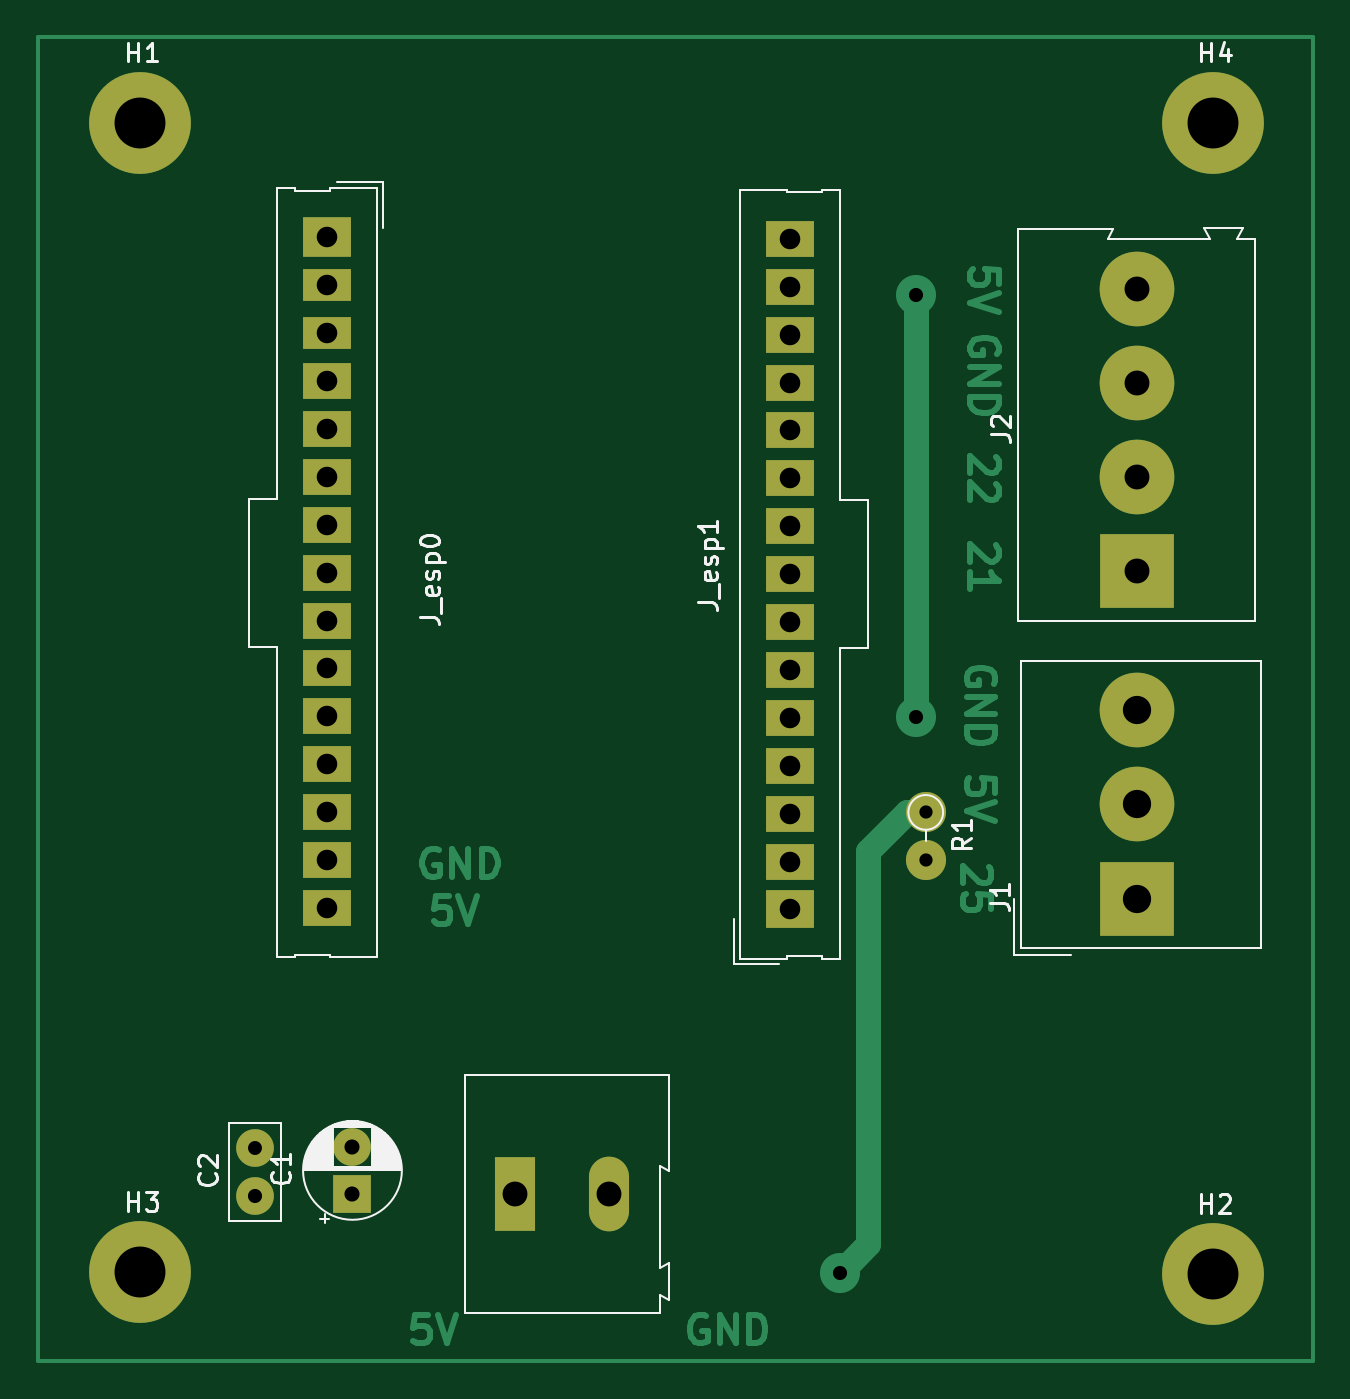
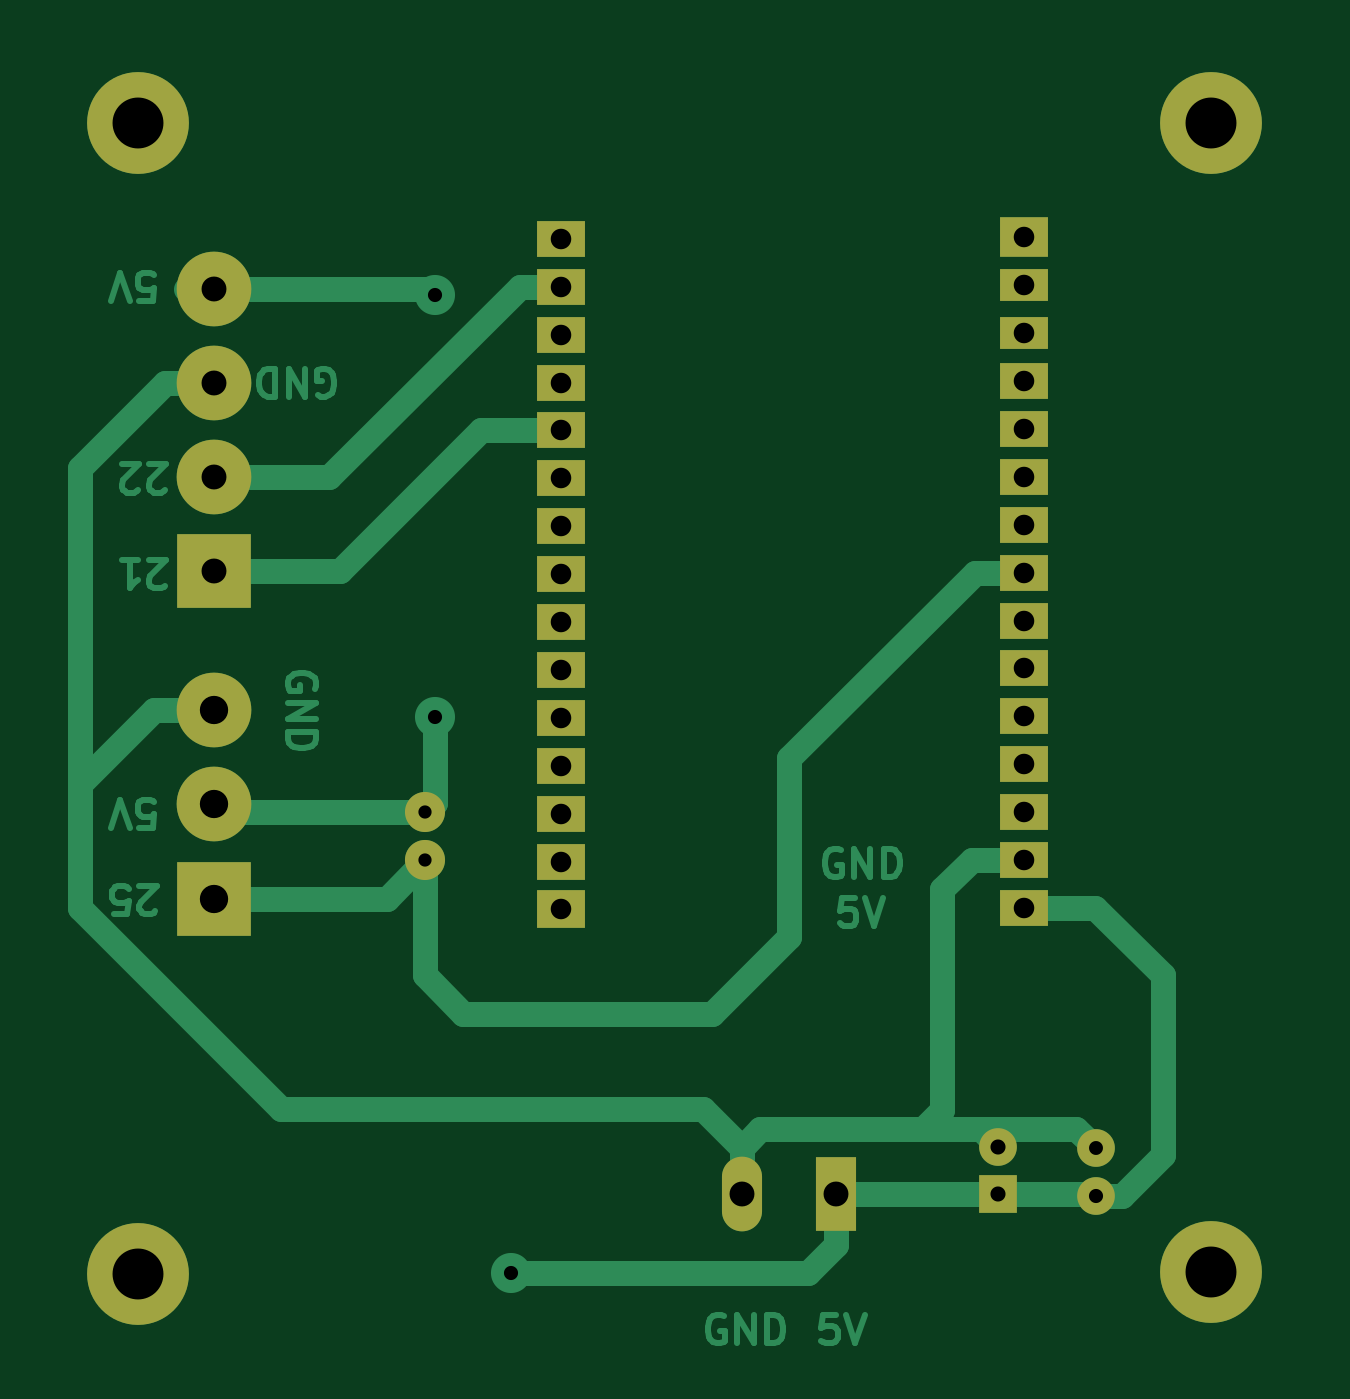
Circuit board: 11 layer files. Board 67.6 x 70.2 mm.
- bottom_copper: ambient_measurement-B_Cu.gbr (20625 bytes)
- bottom_mask: ambient_measurement-B_Mask.gbr (2375 bytes)
- paste: ambient_measurement-B_Paste.gbr (462 bytes)
- bottom_silk: ambient_measurement-B_Silkscreen.gbr (463 bytes)
- outline: ambient_measurement-Edge_Cuts.gbr (435 bytes)
- top_copper: ambient_measurement-F_Cu.gbr (18067 bytes)
- top_mask: ambient_measurement-F_Mask.gbr (2375 bytes)
- paste: ambient_measurement-F_Paste.gbr (462 bytes)
- top_silk: ambient_measurement-F_Silkscreen.gbr (23197 bytes)
- drill: ambient_measurement-NPTH.drl (268 bytes)
- drill: ambient_measurement-PTH.drl (1549 bytes)

=== bottom_copper: ambient_measurement-B_Cu.gbr (20625 bytes, source omitted) ===
=== bottom_mask: ambient_measurement-B_Mask.gbr ===
%TF.GenerationSoftware,KiCad,Pcbnew,7.0.3*%
%TF.CreationDate,2023-06-20T17:30:00-05:00*%
%TF.ProjectId,ambient_measurement,616d6269-656e-4745-9f6d-656173757265,rev?*%
%TF.SameCoordinates,Original*%
%TF.FileFunction,Soldermask,Bot*%
%TF.FilePolarity,Negative*%
%FSLAX46Y46*%
G04 Gerber Fmt 4.6, Leading zero omitted, Abs format (unit mm)*
G04 Created by KiCad (PCBNEW 7.0.3) date 2023-06-20 17:30:00*
%MOMM*%
%LPD*%
G01*
G04 APERTURE LIST*
%ADD10C,5.400000*%
%ADD11R,2.125000X3.960000*%
%ADD12O,2.125000X3.960000*%
%ADD13C,2.125000*%
%ADD14O,2.125000X2.125000*%
%ADD15R,2.000000X2.000000*%
%ADD16C,2.000000*%
%ADD17R,3.960000X3.960000*%
%ADD18C,3.960000*%
%ADD19O,3.960000X3.960000*%
%ADD20R,2.540000X2.000000*%
%ADD21R,2.540000X1.950000*%
%ADD22R,2.540000X2.100000*%
%ADD23R,2.540000X1.740000*%
G04 APERTURE END LIST*
D10*
%TO.C,H2*%
X179925500Y-123477000D03*
%TD*%
D11*
%TO.C,5V1*%
X142884388Y-119233000D03*
D12*
X147884388Y-119233000D03*
%TD*%
D13*
%TO.C,R1*%
X164685500Y-98993000D03*
D14*
X164685500Y-101533000D03*
%TD*%
D15*
%TO.C,C1*%
X134285500Y-119226112D03*
D16*
X134285500Y-116726112D03*
%TD*%
D17*
%TO.C,J1*%
X175861500Y-103565000D03*
D18*
X175861500Y-98565000D03*
X175861500Y-93565000D03*
%TD*%
D17*
%TO.C,J2*%
X175861500Y-86213000D03*
D19*
X175861500Y-81213000D03*
X175861500Y-76213000D03*
X175861500Y-71213000D03*
%TD*%
D10*
%TO.C,H4*%
X179925500Y-62417000D03*
%TD*%
D16*
%TO.C,C2*%
X129125500Y-119313000D03*
X129125500Y-116813000D03*
%TD*%
D20*
%TO.C,J_esp1*%
X157480000Y-104140000D03*
D21*
X157480000Y-101600000D03*
X157480000Y-99060000D03*
X157480000Y-96520000D03*
X157480000Y-93980000D03*
X157480000Y-91440000D03*
X157480000Y-88900000D03*
X157480000Y-86360000D03*
X157480000Y-83820000D03*
X157480000Y-81280000D03*
X157480000Y-78740000D03*
X157480000Y-76200000D03*
X157480000Y-73660000D03*
X157480000Y-71120000D03*
X157480000Y-68580000D03*
%TD*%
D10*
%TO.C,H3*%
X123029500Y-123377000D03*
%TD*%
D22*
%TO.C,J_esp0*%
X132939500Y-68501000D03*
D23*
X132939500Y-71041000D03*
X132939500Y-73581000D03*
D21*
X132939500Y-76121000D03*
X132939500Y-78661000D03*
X132939500Y-81201000D03*
X132939500Y-83741000D03*
X132939500Y-86281000D03*
X132939500Y-88821000D03*
X132939500Y-91361000D03*
X132939500Y-93901000D03*
X132939500Y-96441000D03*
X132939500Y-98981000D03*
X132939500Y-101521000D03*
X132939500Y-104061000D03*
%TD*%
D10*
%TO.C,H1*%
X123029500Y-62417000D03*
%TD*%
M02*

=== paste: ambient_measurement-B_Paste.gbr ===
%TF.GenerationSoftware,KiCad,Pcbnew,7.0.3*%
%TF.CreationDate,2023-06-20T17:30:00-05:00*%
%TF.ProjectId,ambient_measurement,616d6269-656e-4745-9f6d-656173757265,rev?*%
%TF.SameCoordinates,Original*%
%TF.FileFunction,Paste,Bot*%
%TF.FilePolarity,Positive*%
%FSLAX46Y46*%
G04 Gerber Fmt 4.6, Leading zero omitted, Abs format (unit mm)*
G04 Created by KiCad (PCBNEW 7.0.3) date 2023-06-20 17:30:00*
%MOMM*%
%LPD*%
G01*
G04 APERTURE LIST*
G04 APERTURE END LIST*
M02*

=== bottom_silk: ambient_measurement-B_Silkscreen.gbr ===
%TF.GenerationSoftware,KiCad,Pcbnew,7.0.3*%
%TF.CreationDate,2023-06-20T17:30:00-05:00*%
%TF.ProjectId,ambient_measurement,616d6269-656e-4745-9f6d-656173757265,rev?*%
%TF.SameCoordinates,Original*%
%TF.FileFunction,Legend,Bot*%
%TF.FilePolarity,Positive*%
%FSLAX46Y46*%
G04 Gerber Fmt 4.6, Leading zero omitted, Abs format (unit mm)*
G04 Created by KiCad (PCBNEW 7.0.3) date 2023-06-20 17:30:00*
%MOMM*%
%LPD*%
G01*
G04 APERTURE LIST*
G04 APERTURE END LIST*
M02*

=== outline: ambient_measurement-Edge_Cuts.gbr ===
%TF.GenerationSoftware,KiCad,Pcbnew,7.0.3*%
%TF.CreationDate,2023-06-20T17:30:00-05:00*%
%TF.ProjectId,ambient_measurement,616d6269-656e-4745-9f6d-656173757265,rev?*%
%TF.SameCoordinates,Original*%
%TF.FileFunction,Profile,NP*%
%FSLAX46Y46*%
G04 Gerber Fmt 4.6, Leading zero omitted, Abs format (unit mm)*
G04 Created by KiCad (PCBNEW 7.0.3) date 2023-06-20 17:30:00*
%MOMM*%
%LPD*%
G01*
G04 APERTURE LIST*
G04 APERTURE END LIST*
M02*

=== top_copper: ambient_measurement-F_Cu.gbr (18067 bytes, source omitted) ===
=== top_mask: ambient_measurement-F_Mask.gbr ===
%TF.GenerationSoftware,KiCad,Pcbnew,7.0.3*%
%TF.CreationDate,2023-06-20T17:30:00-05:00*%
%TF.ProjectId,ambient_measurement,616d6269-656e-4745-9f6d-656173757265,rev?*%
%TF.SameCoordinates,Original*%
%TF.FileFunction,Soldermask,Top*%
%TF.FilePolarity,Negative*%
%FSLAX46Y46*%
G04 Gerber Fmt 4.6, Leading zero omitted, Abs format (unit mm)*
G04 Created by KiCad (PCBNEW 7.0.3) date 2023-06-20 17:30:00*
%MOMM*%
%LPD*%
G01*
G04 APERTURE LIST*
%ADD10C,5.400000*%
%ADD11R,2.125000X3.960000*%
%ADD12O,2.125000X3.960000*%
%ADD13C,2.125000*%
%ADD14O,2.125000X2.125000*%
%ADD15R,2.000000X2.000000*%
%ADD16C,2.000000*%
%ADD17R,3.960000X3.960000*%
%ADD18C,3.960000*%
%ADD19O,3.960000X3.960000*%
%ADD20R,2.540000X2.000000*%
%ADD21R,2.540000X1.950000*%
%ADD22R,2.540000X2.100000*%
%ADD23R,2.540000X1.740000*%
G04 APERTURE END LIST*
D10*
%TO.C,H2*%
X179925500Y-123477000D03*
%TD*%
D11*
%TO.C,5V1*%
X142884388Y-119233000D03*
D12*
X147884388Y-119233000D03*
%TD*%
D13*
%TO.C,R1*%
X164685500Y-98993000D03*
D14*
X164685500Y-101533000D03*
%TD*%
D15*
%TO.C,C1*%
X134285500Y-119226112D03*
D16*
X134285500Y-116726112D03*
%TD*%
D17*
%TO.C,J1*%
X175861500Y-103565000D03*
D18*
X175861500Y-98565000D03*
X175861500Y-93565000D03*
%TD*%
D17*
%TO.C,J2*%
X175861500Y-86213000D03*
D19*
X175861500Y-81213000D03*
X175861500Y-76213000D03*
X175861500Y-71213000D03*
%TD*%
D10*
%TO.C,H4*%
X179925500Y-62417000D03*
%TD*%
D16*
%TO.C,C2*%
X129125500Y-119313000D03*
X129125500Y-116813000D03*
%TD*%
D20*
%TO.C,J_esp1*%
X157480000Y-104140000D03*
D21*
X157480000Y-101600000D03*
X157480000Y-99060000D03*
X157480000Y-96520000D03*
X157480000Y-93980000D03*
X157480000Y-91440000D03*
X157480000Y-88900000D03*
X157480000Y-86360000D03*
X157480000Y-83820000D03*
X157480000Y-81280000D03*
X157480000Y-78740000D03*
X157480000Y-76200000D03*
X157480000Y-73660000D03*
X157480000Y-71120000D03*
X157480000Y-68580000D03*
%TD*%
D10*
%TO.C,H3*%
X123029500Y-123377000D03*
%TD*%
D22*
%TO.C,J_esp0*%
X132939500Y-68501000D03*
D23*
X132939500Y-71041000D03*
X132939500Y-73581000D03*
D21*
X132939500Y-76121000D03*
X132939500Y-78661000D03*
X132939500Y-81201000D03*
X132939500Y-83741000D03*
X132939500Y-86281000D03*
X132939500Y-88821000D03*
X132939500Y-91361000D03*
X132939500Y-93901000D03*
X132939500Y-96441000D03*
X132939500Y-98981000D03*
X132939500Y-101521000D03*
X132939500Y-104061000D03*
%TD*%
D10*
%TO.C,H1*%
X123029500Y-62417000D03*
%TD*%
M02*

=== paste: ambient_measurement-F_Paste.gbr ===
%TF.GenerationSoftware,KiCad,Pcbnew,7.0.3*%
%TF.CreationDate,2023-06-20T17:30:00-05:00*%
%TF.ProjectId,ambient_measurement,616d6269-656e-4745-9f6d-656173757265,rev?*%
%TF.SameCoordinates,Original*%
%TF.FileFunction,Paste,Top*%
%TF.FilePolarity,Positive*%
%FSLAX46Y46*%
G04 Gerber Fmt 4.6, Leading zero omitted, Abs format (unit mm)*
G04 Created by KiCad (PCBNEW 7.0.3) date 2023-06-20 17:30:00*
%MOMM*%
%LPD*%
G01*
G04 APERTURE LIST*
G04 APERTURE END LIST*
M02*

=== top_silk: ambient_measurement-F_Silkscreen.gbr (23197 bytes, source omitted) ===
=== drill: ambient_measurement-NPTH.drl ===
M48
; DRILL file {KiCad 7.0.3} date mar 20 jun 2023 17:29:56
; FORMAT={-:-/ absolute / inch / decimal}
; #@! TF.CreationDate,2023-06-20T17:29:56-05:00
; #@! TF.GenerationSoftware,Kicad,Pcbnew,7.0.3
; #@! TF.FileFunction,NonPlated,1,2,NPTH
FMAT,2
INCH
%
G90
G05
T0
M30

=== drill: ambient_measurement-PTH.drl ===
M48
; DRILL file {KiCad 7.0.3} date mar 20 jun 2023 17:29:56
; FORMAT={-:-/ absolute / inch / decimal}
; #@! TF.CreationDate,2023-06-20T17:29:56-05:00
; #@! TF.GenerationSoftware,Kicad,Pcbnew,7.0.3
; #@! TF.FileFunction,Plated,1,2,PTH
FMAT,2
INCH
; #@! TA.AperFunction,Plated,PTH,ComponentDrill
T1C0.0276
; #@! TA.AperFunction,Plated,PTH,ComponentDrill
T2C0.0291
; #@! TA.AperFunction,Plated,PTH,ViaDrill
T3C0.0295
; #@! TA.AperFunction,Plated,PTH,ComponentDrill
T4C0.0295
; #@! TA.AperFunction,Plated,PTH,ComponentDrill
T5C0.0315
; #@! TA.AperFunction,Plated,PTH,ComponentDrill
T6C0.0429
; #@! TA.AperFunction,Plated,PTH,ComponentDrill
T7C0.0520
; #@! TA.AperFunction,Plated,PTH,ComponentDrill
T8C0.0591
; #@! TA.AperFunction,Plated,PTH,ComponentDrill
T9C0.1063
%
G90
G05
T1
X6.4837Y-3.8974
X6.4837Y-3.9974
T2
X5.0837Y-4.5989
T3
X6.3037Y-4.8589
X6.4637Y-2.8174
X6.4637Y-3.6974
T4
X5.0837Y-4.6974
T5
X5.2868Y-4.5955
X5.2868Y-4.6939
T6
X5.2338Y-2.6969
X5.2338Y-2.7969
X5.2338Y-2.8969
X5.2338Y-2.9969
X5.2338Y-3.0969
X5.2338Y-3.1969
X5.2338Y-3.2969
X5.2338Y-3.3969
X5.2338Y-3.4969
X5.2338Y-3.5969
X5.2338Y-3.6969
X5.2338Y-3.7969
X5.2338Y-3.8969
X5.2338Y-3.9969
X5.2338Y-4.0969
X6.2Y-2.7
X6.2Y-2.8
X6.2Y-2.9
X6.2Y-3.0
X6.2Y-3.1
X6.2Y-3.2
X6.2Y-3.3
X6.2Y-3.4
X6.2Y-3.5
X6.2Y-3.6
X6.2Y-3.7
X6.2Y-3.8
X6.2Y-3.9
X6.2Y-4.0
X6.2Y-4.1
T7
X5.6254Y-4.6942
X5.8222Y-4.6942
X6.9237Y-2.8037
X6.9237Y-3.0005
X6.9237Y-3.1974
X6.9237Y-3.3942
T8
X6.9237Y-3.6837
X6.9237Y-3.8805
X6.9237Y-4.0774
T9
X4.8437Y-2.4574
X4.8437Y-4.8574
X7.0837Y-2.4574
X7.0837Y-4.8613
T0
M30

